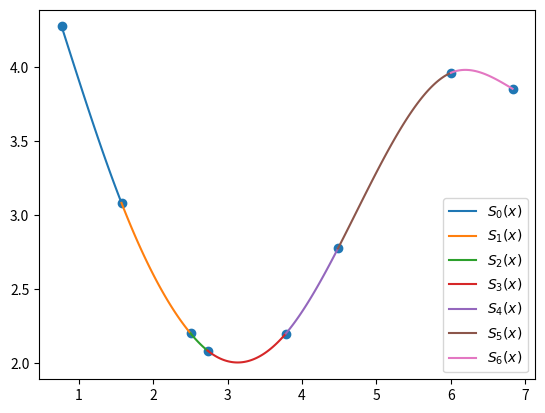

Here is the Python script that generated this plot:
import matplotlib.pyplot as plt
import numpy as np

#   INTERPOLACAO
#           MÉTODOS DO SPLINE CÚBICO NATURAL
tmp = []
def spline(x, y):
  """
  Retorna todos os coeficientes de todos os polinômios ak,bk,ck,dk
  """
  n = len(x)
  a = {k: v for k,v in enumerate(y)}
  h = {k: x[k+1] - x[k] for k in range (n - 1)}

  A = [ [1] + [0] * (n - 1) ]
  for i in range(1, n-1):
    linha       = [0] * n           #len(x)
    linha[i-1]  = h[i-1]
    linha[i]    = 2*(h[i-1] + h[i])
    linha[i+1]  = h[i]
    A.append(linha)
  A.append([0] * (n - 1) + [1])

  B = [0]
  for k in range(1, n-1):
    linha = 3 * (a[k+1] - a[k]) / h[k] - 3 * (a[k] - a[k-1]) / h[k-1]
    B.append(linha)
  B.append(0)

  c = dict(zip(range(n), np.linalg.solve(A,B)) )

  b = {}
  d = {}
  for k in range(n - 1):
    b[k] = (1 / h[k]) * (a[k + 1] - a[k]) - (h[k] / 3) * (2*c[k] + c[k + 1])
    d[k] = (c[k + 1] - c[k]) / (3*h[k])

  s = {}
  for k in range(n-1):
    eq = f'{a[k]}{b[k]:+}*(x-{x[k]}){c[k]:+}*(x-{x[k]})**2{d[k]:+}*(x-{x[k]})**3'
    s[k] = {'eq': eq, 'domain': [x[k], x[k+1]]}
    print('\n{}::: ({},{},{},{})\n'.format(k,a[k],b[k],c[k],d[k]))
    tmp.append([a[k],b[k],c[k],d[k]])

  return s

x = [0.768, 1.573, 2.502, 2.73, 3.783, 4.484, 6.003, 6.832]
y = [4.274, 3.082, 2.2, 2.084, 2.199, 2.774, 3.961, 3.853]

if __name__ == "__main__":
  eqs = spline(x,y)
  # for i in range(len(tmp)):
  #   print(i,tmp[i])
  print(eqs)
  for key,value in eqs.items():
    def p(x):
      return eval(value['eq'])
    t = np.linspace(*value['domain'], 100)
    plt.plot(t, p(t), label=f"$S_{key}(x)$")
  plt.scatter(x, y)
  plt.legend()
  plt.savefig("spline.png")
